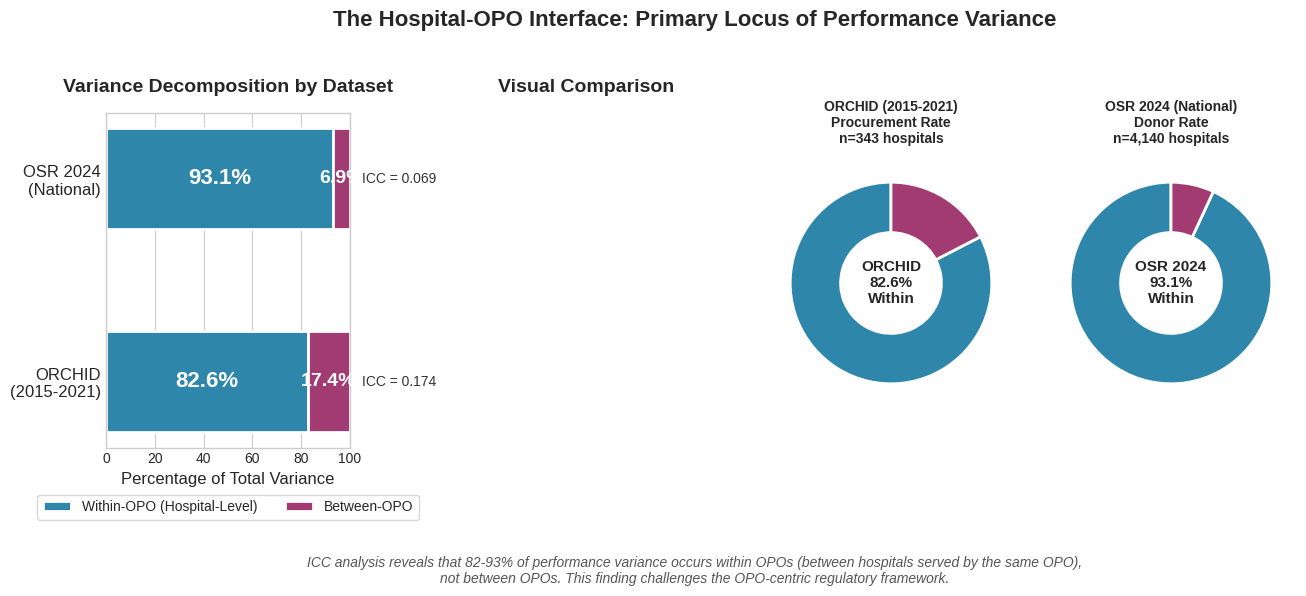

Recreate this plot in Python.
#!/usr/bin/env python3
# -*- coding: utf-8 -*-
"""
================================================================================
Figure Generation: ICC Variance Decomposition

Publication-Ready Visualization of Variance Decomposition Findings
================================================================================

Description:
    This script generates a professional visualization comparing the variance
    decomposition findings between ORCHID (2015-2021) and OSR 2024 datasets.
    The figure illustrates the key finding that the majority of performance
    variance occurs within OPOs (at the hospital level), not between OPOs.

Key Statistics:
    ORCHID (2015-2021):
        - ICC = 0.174 (17.4% between-OPO, 82.6% within-OPO)
        - Outcome: Procurement rate
        - n = 343 hospitals, 6 OPOs
    
    OSR 2024 (National):
        - ICC = 0.069 (6.9% between-OPO, 93.1% within-OPO)
        - Outcome: Donor rate
        - n = 4,140 hospitals, 55 OPOs

Output:
    - figures/Figure1_ICC_Comparison.png (300 DPI)
    - figures/Figure1_ICC_Comparison.pdf (vector)

Author: Noah Parrish
Version: 2.0.0
Date: January 2026
License: MIT

Requirements:
    matplotlib>=3.5.0
    numpy>=1.21.0

Usage:
    python create_icc_figure.py
================================================================================
"""

__version__ = "2.0.0"
__author__ = "Noah Parrish"
__date__ = "January 2026"

# =============================================================================
# IMPORTS
# =============================================================================

import matplotlib.pyplot as plt
import matplotlib.patches as mpatches
import numpy as np
from pathlib import Path

# =============================================================================
# CONFIGURATION
# =============================================================================

# Output directory
OUTPUT_DIR = Path('./figures')

# Data: Corrected ICC values from standardized analysis
DATASETS = {
    'ORCHID\n(2015-2021)': {
        'within_opo': 82.6,
        'between_opo': 17.4,
        'icc': 0.174,
        'outcome': 'Procurement Rate',
        'n_hospitals': 343,
        'n_opos': 6
    },
    'OSR 2024\n(National)': {
        'within_opo': 93.1,
        'between_opo': 6.9,
        'icc': 0.069,
        'outcome': 'Donor Rate',
        'n_hospitals': 4140,
        'n_opos': 55
    }
}

# Color palette (colorblind-friendly)
COLORS = {
    'within': '#2E86AB',   # Blue for within-OPO (hospital-level)
    'between': '#A23B72',  # Magenta for between-OPO
    'text': '#333333',     # Dark gray for text
    'subtitle': '#555555'  # Medium gray for subtitles
}

# =============================================================================
# FIGURE GENERATION
# =============================================================================

def create_variance_decomposition_figure():
    """
    Create publication-ready variance decomposition figure.
    
    The figure consists of two panels:
    1. Stacked horizontal bar chart showing variance decomposition
    2. Donut charts for visual impact
    
    Returns:
        matplotlib.figure.Figure: The generated figure object.
    """
    # Set up the figure with a clean, professional style
    plt.style.use('seaborn-v0_8-whitegrid')
    fig, axes = plt.subplots(1, 2, figsize=(14, 6))
    
    # Extract data
    dataset_names = list(DATASETS.keys())
    within_opo = [DATASETS[d]['within_opo'] for d in dataset_names]
    between_opo = [DATASETS[d]['between_opo'] for d in dataset_names]
    
    # ==========================================================================
    # Left Panel: Stacked Horizontal Bar Chart
    # ==========================================================================
    ax1 = axes[0]
    bar_width = 0.5
    y_pos = np.arange(len(dataset_names))
    
    # Create stacked bars
    bars_within = ax1.barh(
        y_pos, within_opo, bar_width,
        label='Within-OPO (Hospital-Level)',
        color=COLORS['within'],
        edgecolor='white',
        linewidth=2
    )
    bars_between = ax1.barh(
        y_pos, between_opo, bar_width,
        left=within_opo,
        label='Between-OPO',
        color=COLORS['between'],
        edgecolor='white',
        linewidth=2
    )
    
    # Add percentage labels on bars
    for i, (w, b) in enumerate(zip(within_opo, between_opo)):
        # Within-OPO label (centered in the within portion)
        ax1.text(
            w / 2, i, f'{w:.1f}%',
            ha='center', va='center',
            fontsize=16, fontweight='bold', color='white'
        )
        # Between-OPO label (centered in the between portion)
        ax1.text(
            w + b / 2, i, f'{b:.1f}%',
            ha='center', va='center',
            fontsize=14, fontweight='bold', color='white'
        )
    
    # Formatting
    ax1.set_yticks(y_pos)
    ax1.set_yticklabels(dataset_names, fontsize=12)
    ax1.set_xlabel('Percentage of Total Variance', fontsize=12)
    ax1.set_xlim(0, 100)
    ax1.set_title(
        'Variance Decomposition by Dataset',
        fontsize=14, fontweight='bold', pad=15
    )
    ax1.legend(
        loc='upper center',
        bbox_to_anchor=(0.5, -0.12),
        ncol=2,
        fontsize=10,
        frameon=True
    )
    
    # Add ICC values as annotations
    for i, name in enumerate(dataset_names):
        icc = DATASETS[name]['icc']
        ax1.annotate(
            f'ICC = {icc:.3f}',
            xy=(100, i),
            xytext=(105, i),
            fontsize=10,
            va='center',
            color=COLORS['text']
        )
    
    # ==========================================================================
    # Right Panel: Donut Charts
    # ==========================================================================
    ax2 = axes[1]
    ax2.axis('off')
    ax2.set_title(
        'Visual Comparison',
        fontsize=14, fontweight='bold', pad=15
    )
    
    # ORCHID donut chart
    orchid_ax = fig.add_axes([0.55, 0.30, 0.18, 0.45])
    orchid_data = DATASETS['ORCHID\n(2015-2021)']
    orchid_sizes = [orchid_data['within_opo'], orchid_data['between_opo']]
    
    wedges1, _ = orchid_ax.pie(
        orchid_sizes,
        colors=[COLORS['within'], COLORS['between']],
        startangle=90,
        wedgeprops=dict(width=0.5, edgecolor='white', linewidth=2)
    )
    orchid_ax.text(
        0, 0,
        f"ORCHID\n{orchid_data['within_opo']:.1f}%\nWithin",
        ha='center', va='center',
        fontsize=11, fontweight='bold'
    )
    orchid_ax.set_title(
        f"ORCHID (2015-2021)\n{orchid_data['outcome']}\nn={orchid_data['n_hospitals']:,} hospitals",
        fontsize=10, fontweight='bold', pad=10
    )
    
    # OSR 2024 donut chart
    osr_ax = fig.add_axes([0.75, 0.30, 0.18, 0.45])
    osr_data = DATASETS['OSR 2024\n(National)']
    osr_sizes = [osr_data['within_opo'], osr_data['between_opo']]
    
    wedges2, _ = osr_ax.pie(
        osr_sizes,
        colors=[COLORS['within'], COLORS['between']],
        startangle=90,
        wedgeprops=dict(width=0.5, edgecolor='white', linewidth=2)
    )
    osr_ax.text(
        0, 0,
        f"OSR 2024\n{osr_data['within_opo']:.1f}%\nWithin",
        ha='center', va='center',
        fontsize=11, fontweight='bold'
    )
    osr_ax.set_title(
        f"OSR 2024 (National)\n{osr_data['outcome']}\nn={osr_data['n_hospitals']:,} hospitals",
        fontsize=10, fontweight='bold', pad=10
    )
    
    # ==========================================================================
    # Main Title and Subtitle
    # ==========================================================================
    fig.suptitle(
        'The Hospital-OPO Interface: Primary Locus of Performance Variance',
        fontsize=16, fontweight='bold', y=0.98
    )
    
    fig.text(
        0.5, 0.02,
        'ICC analysis reveals that 82-93% of performance variance occurs within OPOs '
        '(between hospitals served by the same OPO),\n'
        'not between OPOs. This finding challenges the OPO-centric regulatory framework.',
        ha='center', va='bottom',
        fontsize=10, style='italic', color=COLORS['subtitle']
    )
    
    # Adjust layout
    plt.tight_layout(rect=[0, 0.08, 0.52, 0.95])
    
    return fig


def save_figure(fig, output_dir: Path = OUTPUT_DIR):
    """
    Save figure in multiple formats.
    
    Args:
        fig: matplotlib Figure object.
        output_dir: Directory for output files.
    """
    output_dir.mkdir(exist_ok=True)
    
    # PNG (high resolution for presentations and web)
    png_path = output_dir / 'Figure1_ICC_Comparison.png'
    fig.savefig(
        png_path,
        dpi=300,
        bbox_inches='tight',
        facecolor='white',
        edgecolor='none'
    )
    print(f"Saved: {png_path}")
    
    # PDF (vector format for publication)
    pdf_path = output_dir / 'Figure1_ICC_Comparison.pdf'
    fig.savefig(
        pdf_path,
        bbox_inches='tight',
        facecolor='white',
        edgecolor='none'
    )
    print(f"Saved: {pdf_path}")


# =============================================================================
# MAIN
# =============================================================================

def main():
    """Generate and save the variance decomposition figure."""
    print("=" * 70)
    print("GENERATING ICC VARIANCE DECOMPOSITION FIGURE")
    print("=" * 70)
    
    print("\nData Summary:")
    for name, data in DATASETS.items():
        print(f"\n{name.replace(chr(10), ' ')}:")
        print(f"  ICC: {data['icc']:.3f}")
        print(f"  Within-OPO: {data['within_opo']:.1f}%")
        print(f"  Between-OPO: {data['between_opo']:.1f}%")
        print(f"  Hospitals: {data['n_hospitals']:,}")
        print(f"  OPOs: {data['n_opos']}")
    
    print("\nGenerating figure...")
    fig = create_variance_decomposition_figure()
    
    print("\nSaving figure...")
    save_figure(fig)
    
    print("\n" + "=" * 70)
    print("Figure generation complete!")
    print("=" * 70)
    
    plt.close(fig)


if __name__ == "__main__":
    main()
